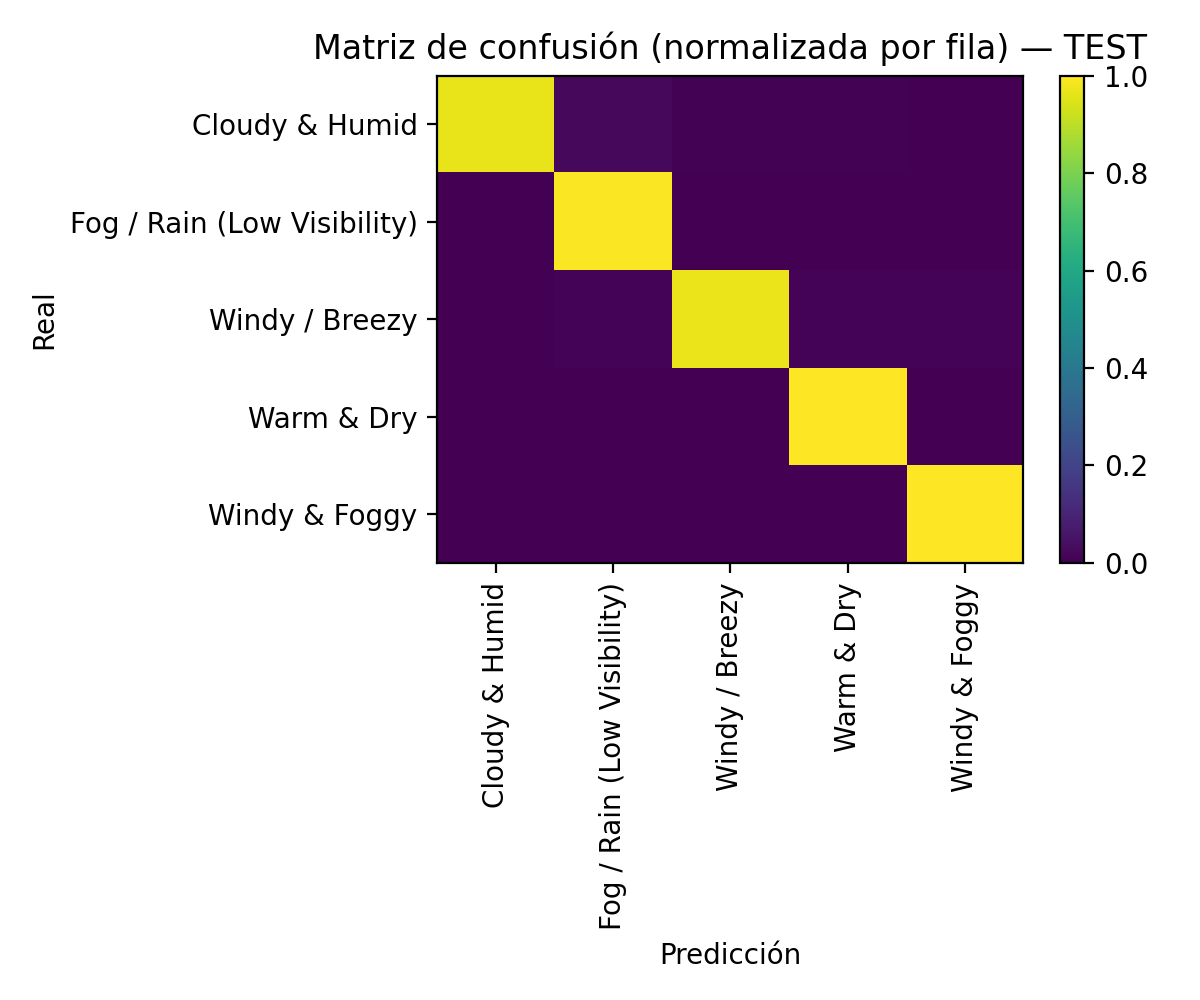

The table this chart was drawn from, first rows:
, Cloudy & Humid, Fog / Rain (Low Visibility), Windy / Breezy, Warm & Dry, Windy & Foggy
Cloudy & Humid, 0.9654, 0.02299, 0.005034, 0.006612, 0
Fog / Rain (Low Visibility), 0.002844, 0.9943, 0, 0, 0.002844
Windy / Breezy, 0, 0.009901, 0.9703, 0.009901, 0.009901
Warm & Dry, 0, 0, 0, 1, 0
Windy & Foggy, 0, 0, 0, 0, 1
